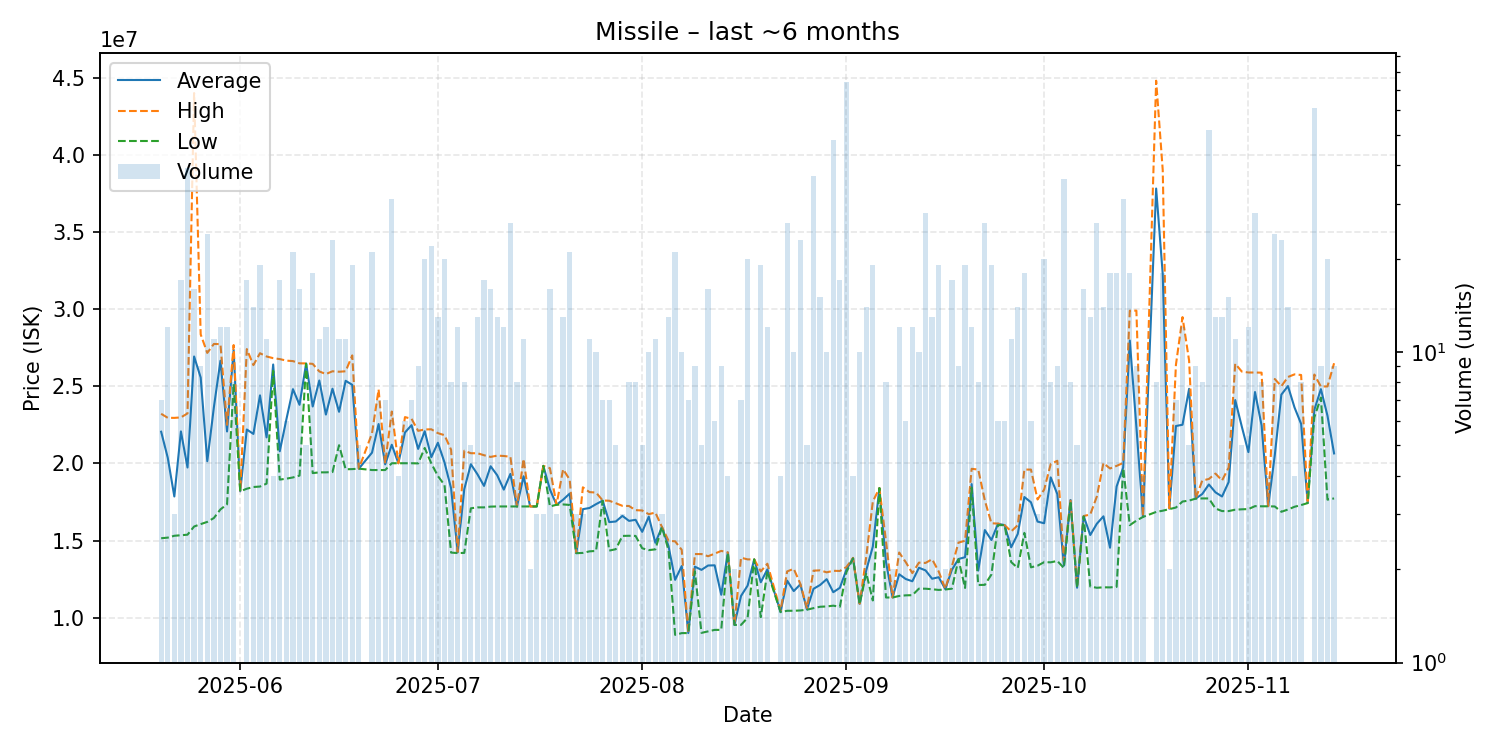

The file beside this chart, header and first rows:
date, average, highest, lowest, order_count, volume
2025-05-20, 22052857, 23215000, 15150000, 5, 7
2025-05-21, 20370833, 22955000, 15190000, 7, 12
2025-05-22, 17856667, 22950000, 15310000, 3, 3
2025-05-23, 22072353, 22980000, 15345000, 10, 17
2025-05-24, 19733590, 23240000, 15380000, 24, 39
2025-05-25, 26929375, 44000000, 15910000, 7, 16
2025-05-26, 25565556, 28360000, 16065000, 4, 9
2025-05-27, 20142500, 27160000, 16210000, 10, 24
2025-05-28, 23632727, 27740000, 16460000, 9, 11
2025-05-29, 26653333, 27730000, 17020000, 6, 12
2025-05-30, 22070000, 22500000, 17350000, 6, 12
2025-05-31, 27353750, 27670000, 25150000, 7, 8
2025-06-01, 18190000, 18190000, 18190000, 1, 1
2025-06-02, 22196471, 27410000, 18360000, 13, 17
2025-06-03, 21910714, 26370000, 18470000, 8, 14
2025-06-04, 24408421, 27140000, 18500000, 14, 19
2025-06-05, 21686364, 26930000, 18690000, 3, 11
2025-06-06, 26410000, 26820000, 26000000, 3, 4
2025-06-07, 20785882, 26760000, 18950000, 8, 17
2025-06-08, 22841667, 26660000, 19010000, 5, 6
2025-06-09, 24810476, 26630000, 19090000, 12, 21
2025-06-10, 23798125, 26485000, 19210000, 8, 16
2025-06-11, 26472000, 26480000, 26460000, 3, 5
2025-06-12, 23687222, 26450000, 19370000, 14, 18
2025-06-13, 25372727, 25960000, 19420000, 7, 11
2025-06-14, 23165000, 25790000, 19420000, 7, 12
2025-06-15, 24840000, 25970000, 19440000, 12, 23
2025-06-16, 23344545, 25940000, 21180000, 9, 11
2025-06-17, 25352727, 25970000, 19620000, 6, 11
2025-06-18, 25093158, 27000000, 19630000, 10, 19
2025-06-19, 19660000, 19660000, 19660000, 4, 5
2025-06-21, 20695714, 21945000, 19570000, 16, 21
2025-06-22, 22551429, 24790000, 19570000, 5, 7
2025-06-23, 19938571, 20000000, 19570000, 2, 7
2025-06-24, 21209032, 23360000, 20010000, 12, 31
2025-06-25, 20010000, 20010000, 20010000, 4, 4
2025-06-26, 22003333, 23000000, 20010000, 3, 6
2025-06-27, 22478571, 22890000, 20010000, 3, 7
2025-06-28, 20938889, 22110000, 20000000, 7, 9
2025-06-29, 22083000, 22200000, 21000000, 8, 20
2025-06-30, 20404091, 22210000, 20000000, 16, 22
2025-07-01, 21339231, 21960000, 19180000, 8, 13
2025-07-02, 20061000, 21830000, 18600000, 9, 20
2025-07-03, 18385000, 20890000, 14220000, 5, 8
2025-07-04, 14234167, 14260000, 14190000, 4, 12
2025-07-05, 18327500, 20820000, 14200000, 6, 8
2025-07-06, 19946000, 20660000, 17090000, 5, 5
2025-07-07, 19295385, 20660000, 17150000, 7, 13
2025-07-08, 18542353, 20530000, 17150000, 12, 17
2025-07-09, 19814375, 20420000, 17200000, 10, 16
2025-07-10, 19232308, 20505000, 17210000, 7, 13
2025-07-11, 18300833, 20480000, 17210000, 6, 12
2025-07-12, 19317308, 20430000, 17210000, 10, 26
2025-07-13, 17210000, 17210000, 17210000, 3, 8
2025-07-14, 19167273, 20290000, 17210000, 6, 11
2025-07-15, 17210000, 17210000, 17210000, 2, 2
2025-07-16, 17210000, 17210000, 17210000, 2, 3
2025-07-17, 19840000, 19840000, 19840000, 1, 3
2025-07-18, 18310625, 19690000, 17210000, 12, 16
2025-07-19, 17320000, 17320000, 17320000, 1, 3
... 116 more rows
